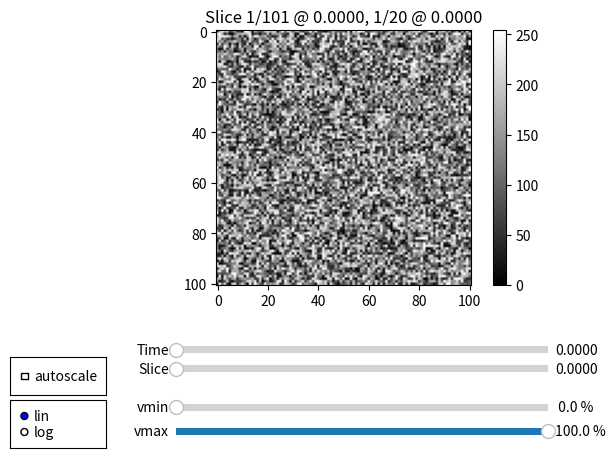

The matplotlib source for this figure:
# -*- coding: utf-8 -*-
################################ Begin license #################################
# Copyright (C) Laboratory of Imaging technologies,
#               Faculty of Electrical Engineering,
#               University of Ljubljana.
#
# This file is part of PyXOpto.
#
# PyXOpto is free software: you can redistribute it and/or modify
# it under the terms of the GNU General Public License as published by
# the Free Software Foundation, either version 3 of the License, or
# (at your option) any later version.
#
# PyXOpto is distributed in the hope that it will be useful,
# but WITHOUT ANY WARRANTY; without even the implied warranty of
# MERCHANTABILITY or FITNESS FOR A PARTICULAR PURPOSE. See the
# GNU General Public License for more details.
#
# You should have received a copy of the GNU General Public License
# along with PyXOpto. If not, see <https://www.gnu.org/licenses/>.
################################# End license ##################################

from typing import Callable
import matplotlib.pyplot as pp
from matplotlib.widgets import Slider, RadioButtons, CheckButtons
import numpy as np


class DualSliceView:
    def __init__(self, data: np.ndarray,
                 axis1: int = 0, slices1: np.ndarray = None,
                 slice1_label: str = None, slice1_valfmt: str = None,
                 axis2: int = 0, slices2: np.ndarray = None,
                 slice2_label: str = None, slice2_valfmt: str = None,
                 logscale: bool or Callable[[np.ndarray], np.ndarray]=False,
                 autoscale: bool = False,
                 xlabel: str = None, ylabel: str = None, title: str = None,
                 **kwargs):
        '''
        Creates a matplotlib-based slice viewer of 3D data cubes along
        one axis.

        Parameters
        ----------
        data: np.ndarray
            A 3D Data array.
        axis1: int
            The first axis along which to slice the data.
            Assuming that the dimensions of the data are (z, y, x, t), the
            produced slices are as follows:

            - along = 0; slicing along the z axis, slice dimensions (y, x)
            - along = 1; slicing along the y axis, slice dimensions (z, x)
            - along = 2; slicing along the x axis, slice dimensions (z, y)
            - along = 3; slicing along the x axis, slice dimensions (z, y)
            - along = 4; slicing along the t axis, slice dimensions (z, y)

            Note that the first dimension of the slice will be shown along the
            vertical/y axis of the slice image and the second dimension of the
            slice along the horizontal/x axis of the slice image.
        slices1: np.ndarray
            A vector that defines the positions of slices. If None, a default
            sequence of positions from 0 to num_slices - 1 is created.
        slice1_label: str
            Label of the slider along the axis1 axis.
        slice1_valfmt: str
            Slice along axis1 - value format string. 
        axis2: int
            The first axis along which to slice the data.
            Assuming that the dimensions of the data are (z, y, x, t), the
            produced slices are as follows:

            - along = 0; slicing along the z axis, slice dimensions (y, x)
            - along = 1; slicing along the y axis, slice dimensions (z, x)
            - along = 2; slicing along the x axis, slice dimensions (z, y)
            - along = 3; slicing along the x axis, slice dimensions (z, y)
            - along = 4; slicing along the t axis, slice dimensions (z, y)

            Note that the first dimension of the slice will be shown along the
            vertical/y axis of the slice image and the second dimension of the
            slice along the horizontal/x axis of the slice image.
        slices2: np.ndarray
            A vector that defines the positions of slices. If None, a default
            sequence of positions from 0 to num_slices - 1 is created.
        slice2_label: str
            Label of the slider along the axis2 axis.
        slice2_valfmt: str
            Slice along axis2 - value format string. 
        logscale: bool or Callable[[np.ndarray], np.ndarray]
            A bool value enables or disables the logarithmic scaling of the
            data that is computed as:

            - :code:`np.log10(slice_data + 1)` if data are strictly positive
            - :code:`np.log10(slice_dat - data.min() + 1)` if data include negative values

            If a callable, all data are scaled with this function.
        autoscale: bool
            Automatically adjust the intensity range of the image to
            the current slice minimum and maximum intensity.
        title: str
            Slice title. This can be a format string with placeholders for
            the slice number "{slice1}" or  "{slice2}", total number of slices
            "{num_slices1}" od "{num_slices2}" and position of the slice
            "{pos1}" or "{pos2}".
        xlabel: str
            Label of the x axis.
        ylabel: str
            Label of the y axis.
        kwargs: dict
            Additional keyword arguments that are passed to pyplot.imshow.
        '''
        self._axis1 = int(axis1)
        self._axis2 = int(axis2)
        if self._axis1 == self._axis2:
            raise ValueError('Cannot slice along the same axis!')

        if slice1_label is None:
            slice1_label = 'Slice'

        if slice2_label is None:
            slice2_label = 'Slice'

        if slice1_valfmt is None:
            slice1_valfmt = '%.4f'

        if slice2_valfmt is None:
            slice2_valfmt = '%.4f'
    
        data = np.asarray(data)
        if title is None:
            title = 'Slice {slice1}/{num_slices1} @ {pos1:.4f}, '\
                    '{slice2}/{num_slices2} @ {pos2:.4f}'

        self._title = None
        self._title_fmtstr = title

        self._data = data
        self._data_range = (data.min(), data.max())

        self._slice_all = [slice(0, s) for s in self._data.shape]

        self._logmin = np.finfo(float).eps

        if slices1 is None:
            slices1 = np.arange(data.shape[axis1])
        if slices2 is None:
            slices2 = np.arange(data.shape[axis2])

        self._slices1 = slices1
        self._slices2 = slices2

        if callable(logscale):
            self._scale_fun = logscale
            logscale = True
        else:
            self._scale_fun = self._apply_logscale

        self._logscale = bool(logscale)

        self._autoscale = bool(autoscale)

        self._fig, self._ax_image = pp.subplots()
        self._fig.canvas.manager.set_window_title('Slice View')

        if 'vmin' in kwargs:
            kwargs.pop('vmin')
        if 'vmax' in kwargs:
            kwargs.pop('vmax')

        select = self._slice_all
        select[self._axis1] = select[self._axis2] = slice(0, 1)
        self._image = self._ax_image.imshow(
            np.squeeze(data[tuple(select)]),
            vmin=self._data_range[0], vmax=self._data_range[1],
            **kwargs
        )
        pp.colorbar(self._image, orientation='vertical')

        pp.subplots_adjust(bottom=0.35, left=0.20)
        self._slice2_ax = pp.axes([0.30, 0.16, 0.58, 0.03])
        self._slice1_ax = pp.axes([0.30, 0.20, 0.58, 0.03])
        self._vmin_ax =  pp.axes([0.30, 0.08, 0.58, 0.03])
        self._vmax_ax =  pp.axes([0.30, 0.03, 0.58, 0.03])
        self._scale_ax = pp.axes([0.04, 0.01, 0.15, 0.10])
        self._auto_ax =  pp.axes([0.04, 0.12, 0.15, 0.08])

        self._vmin_slider = Slider(
            self._vmin_ax, 'vmin',
            valinit=0.0, valmin=0.0, valmax=100.0, valfmt='%4.1f %%')
        self._vmin_slider.on_changed(self._vmin_changed)

        self._vmax_slider = Slider(
            self._vmax_ax, 'vmax',
            valinit=100.0, valmin=0.0, valmax=100.0, valfmt='%4.1f %%')
        self._vmax_slider.on_changed(self._vmax_changed)

        self._slice1_slider = Slider(
            self._slice1_ax, slice1_label, valinit=slices1[0],
            valmin=slices1[0], valmax=slices1[-1], valfmt=slice1_valfmt)
        self._slice1_slider.on_changed(self._slice1_changed)

        self._slice2_slider = Slider(
            self._slice2_ax, slice2_label, valinit=slices2[0],
            valmin=slices2[0], valmax=slices2[-1], valfmt=slice2_valfmt)
        self._slice2_slider.on_changed(self._slice2_changed)

        self._scale_radio = RadioButtons(
            self._scale_ax, ('lin', 'log'), active=self._scale_active())
        self._scale_radio.on_clicked(self._set_scale)

        self._auto_button = CheckButtons(
            self._auto_ax, ['autoscale'], [self._autoscale])
        self._auto_button.on_clicked(self._autoscale_changed)

        if self._title_fmtstr is not None:
            self._title = self._ax_image.set_title(self._make_title())

        if xlabel is not None:
            self._ax_image.set_xlabel(xlabel)

        if ylabel is not None:
            self._ax_image.set_ylabel(ylabel)

        self._slice1_changed(0)
        self._slice2_changed(0)

    def _make_title(self, slice1_index: int = None, slice2_index: int = None):
        if slice1_index is None:
            slice1_index = int(self._slice1_slider.val)
        if slice2_index is None:
            slice2_index = int(self._slice2_slider.val)

        return self._title_fmtstr.format(
            slice1=slice1_index + 1, num_slices1=self._slices1.size,
            slice2=slice2_index + 1, num_slices2=self._slices2.size,
            pos1=self._slices1[slice1_index], pos2=self._slices2[slice2_index]
        )

    def _apply_logscale(self, data: np.ndarray) -> np.ndarray:
        if self._data_range[0] < 0.0:
            return np.log10((1.0 - self._data_range[0]) + data)
        else:
            return np.log10(1.0 + data)

    def _slice1_changed(self, pos):
        slice_index = np.argmin(np.abs(self._slices1 - pos))
        select = self._slice_all
        select[self._axis1] = slice(slice_index, slice_index + 1)
        img_slice = np.squeeze(self._data[tuple(select)])
        if self._logscale:
            img_slice = self._scale_fun(img_slice)
        self._image.set_array(img_slice)
        if self._autoscale:
            self._image.autoscale()
        if self._title is not None:
            self._title.set_text(self._make_title(slice1_index=slice_index))

        self._fig.canvas.draw_idle()

    def _slice2_changed(self, pos):
        slice_index = np.argmin(np.abs(self._slices2 - pos))
        select = self._slice_all
        select[self._axis2] = slice(slice_index, slice_index + 1)
        img_slice = np.squeeze(self._data[tuple(select)])

        if self._logscale:
            img_slice = self._scale_fun(img_slice)
        self._image.set_array(img_slice)
        if self._autoscale:
            self._image.autoscale()
        if self._title is not None:
            self._title.set_text(self._make_title(slice2_index=slice_index))

        self._fig.canvas.draw_idle()

    def _set_scale(self, val):
        if val == 'log':
            self._logscale = True
        else:
            self._logscale = False
        if not self._autoscale:
            self._vmin_changed(self._vmin_slider.val)
            self._vmax_changed(self._vmax_slider.val)
        self._slice1_changed(self._slice1_slider.val)
        self._slice2_changed(self._slice2_slider.val)

    def _scale_active(self):
        return {False: 0, True:1}.get(self._logscale, 0)

    def _autoscale_changed(self, value):
        self._autoscale = not self._autoscale
        if not self._autoscale:
            self._vmin_changed(self._vmin_slider.val)
            self._vmax_changed(self._vmax_slider.val)
        self._slice1_changed(self._slice1_slider.val)
        self._slice2_changed(self._slice2_slider.val)

    def _vmin_changed(self, value):
        vmin = self._data_range[0] + \
            (self._data_range[1] - self._data_range[0])*(value*0.01)
        if self._logscale:
            vmin = self._scale_fun(vmin)
        self._image.set_clim(vmin=vmin)

    def _vmax_changed(self, value):
        vmax = self._data_range[0] + \
            (self._data_range[1] - self._data_range[0])*(value*0.01)
        if self._logscale:
            vmax = self._scale_fun(vmax)
        self._image.set_clim(vmax=vmax)

    def _get_ax(self):
        return self._ax_image

    axis = property(_get_ax, None, None, 'Image axis.')

    def _get_fig(self):
        return self._fig

    fig = property(_get_fig, None, None, 'Figure instance.')

    def show(self):
        '''
        Show the SliceView window.
        '''
        pp.show()

def show():
    pp.show()


class SliceView:
    def __init__(self, data: np.ndarray, axis: int = 0,
                 slices: np.ndarray = None,
                 slice_valfmt: str = None, slice_label: str = None,
                 logscale: bool or Callable[[np.ndarray], np.ndarray]=False,
                 autoscale: bool = False,
                 xlabel: str = None, ylabel: str = None, title: str = None,
                 **kwargs):
        '''
        Creates a matplotlib-based slice viewer of 3D data cubes along
        one axis.

        Parameters
        ----------
        data: np.ndarray
            A 3D Data array.
        axis: int
            The axis along which to slice the data.
            Assuming that the dimensions of the data are (z, y, x), the
            produced slices are as follows:

            - along = 0; slicing along the z axis, slice dimensions (y, x)
            - along = 1; slicing along the y axis, slice dimensions (z, x)
            - along = 2; slicing along the x axis, slice dimensions (z, y)

            Note that the first dimension of the slice will be shown along the
            vertical/y axis of the slice image and the second dimension of the
            slice along the horizontal/x axis of the slice image.
        slices: np.ndarray
            A vector that defines the positions of slices. If None, a default
            sequence of positions from 0 to num_slices - 1 is created.
        slice_valfmt: str
            Slice along axis1 - value format string.
        slice_label: str
            Label of the slider along the axis1 axis.
        logscale: bool or Callable[[np.ndarray], np.ndarray]
            A bool value enables or disables the logarithmic scaling of the
            data that is computed as:

            - :code:`np.log10(slice_data + 1)` if data are strictly positive
            - :code:`np.log10(slice_dat - data.min() + 1)` if data include negative values

            If a callable, all data are scaled with this function.
        autoscale: bool
            Automatically adjust the intensity range of the image to
            the current slice minimum and maximum intensity.
        title: str
            Slice title. This can be a format string with placeholders for
            the slice number "{slice}", total number of slices "{num_slices}"
            and position of the slice "{pos}".
        xlabel: str
            Label of the x axis.
        ylabel: str
            Label of the y axis.
        kwargs: dict
            Additional keyword arguments that are passed to pyplot.imshow.
        '''
        self._axis = int(axis)
        data = np.asarray(data)
        if title is None:
            title = 'Slice {slice}/{num_slices} @ {pos:.4f}'

        if slice_valfmt is None:
            slice_valfmt = '%.4f'

        if slice_label is None:
            slice_label = 'Slice'

        self._title = None
        self._title_fmtstr = title

        if axis != 0:
            order = {0:(0, 1, 2), 1:(1, 0, 2), 2:(2, 0, 1)}.get(axis)
            data = np.transpose(data, order)
        self._data = data
        self._data_range = (data.min(), data.max())

        self._logmin = np.finfo(float).eps

        if slices is None:
            slices = np.arange(data.shape[axis])
        self._slices = slices

        if callable(logscale):
            self._scale_fun = logscale
            logscale = True
        else:
            self._scale_fun = self._apply_logscale

        self._logscale = bool(logscale)

        self._autoscale = bool(autoscale)

        self._fig, self._ax_image = pp.subplots()
        self._fig.canvas.manager.set_window_title('Slice View')

        if 'vmin' in kwargs:
            kwargs.pop('vmin')
        if 'vmax' in kwargs:
            kwargs.pop('vmax')

        self._image = self._ax_image.imshow(
            data[0], vmin=self._data_range[0], vmax=self._data_range[1],
            **kwargs
        )
        pp.colorbar(self._image, orientation='vertical')

        pp.subplots_adjust(bottom=0.30, left=0.20)
        self._slice_ax = pp.axes([0.30, 0.16, 0.58, 0.03])
        self._vmin_ax =  pp.axes([0.30, 0.08, 0.58, 0.03])
        self._vmax_ax =  pp.axes([0.30, 0.03, 0.58, 0.03])
        self._scale_ax = pp.axes([0.04, 0.01, 0.15, 0.10])
        self._auto_ax =  pp.axes([0.04, 0.12, 0.15, 0.08])

        self._vmin_slider = Slider(
            self._vmin_ax, 'vmin',
            valinit=0.0, valmin=0.0, valmax=100.0, valfmt='%4.1f %%')
        self._vmin_slider.on_changed(self._vmin_changed)

        self._vmax_slider = Slider(
            self._vmax_ax, 'vmax',
            valinit=100.0, valmin=0.0, valmax=100.0, valfmt='%4.1f %%')
        self._vmax_slider.on_changed(self._vmax_changed)

        self._slice_slider = Slider(
            self._slice_ax, slice_label, valinit=slices[0],
            valmin=slices[0], valmax=slices[-1], valfmt=slice_valfmt)
        self._slice_slider.on_changed(self._slice_changed)

        self._scale_radio = RadioButtons(
            self._scale_ax, ('lin', 'log'), active=self._scale_active())
        self._scale_radio.on_clicked(self._set_scale)

        self._auto_button = CheckButtons(
            self._auto_ax, ['autoscale'], [self._autoscale])
        self._auto_button.on_clicked(self._autoscale_changed)

        if self._title_fmtstr is not None:
            self._title = self._ax_image.set_title(self._make_title())

        if xlabel is not None:
            self._ax_image.set_xlabel(xlabel)

        if ylabel is not None:
            self._ax_image.set_ylabel(ylabel)

        self._slice_changed(0)

    def _make_title(self, slice_index=0):
        return self._title_fmtstr.format(
            slice=slice_index + 1, num_slices=self._slices.size,
            pos=self._slices[slice_index]
        )

    def _apply_logscale(self, data: np.ndarray) -> np.ndarray:
        if self._data_range[0] < 0.0:
            return np.log10((1.0 - self._data_range[0]) + data)
        else:
            return np.log10(1.0 + data)

    def _slice_changed(self, pos):
        slice_index = np.argmin(np.abs(self._slices - pos))
        img_slice = self._data[slice_index]
        if self._logscale:
            img_slice = self._scale_fun(img_slice)
        self._image.set_array(img_slice)
        if self._autoscale:
            self._image.autoscale()
        if self._title is not None:
            self._title.set_text(self._make_title(slice_index))

        self._fig.canvas.draw_idle()

    def _set_scale(self, val):
        if val == 'log':
            self._logscale = True
        else:
            self._logscale = False
        if not self._autoscale:
            self._vmin_changed(self._vmin_slider.val)
            self._vmax_changed(self._vmax_slider.val)
        self._slice_changed(self._slice_slider.val)

    def _scale_active(self):
        return {False: 0, True:1}.get(self._logscale, 0)

    def _autoscale_changed(self, value):
        self._autoscale = not self._autoscale
        if not self._autoscale:
            self._vmin_changed(self._vmin_slider.val)
            self._vmax_changed(self._vmax_slider.val)
        self._slice_changed(self._slice_slider.val)

    def _vmin_changed(self, value):
        vmin = self._data_range[0] + \
            (self._data_range[1] - self._data_range[0])*(value*0.01)
        if self._logscale:
            vmin = self._scale_fun(vmin)
        self._image.set_clim(vmin=vmin)

    def _vmax_changed(self, value):
        vmax = self._data_range[0] + \
            (self._data_range[1] - self._data_range[0])*(value*0.01)
        if self._logscale:
            vmax = self._scale_fun(vmax)
        self._image.set_clim(vmax=vmax)

    def _get_ax(self):
        return self._ax_image

    axis = property(_get_ax, None, None, 'Image axis.')

    def _get_fig(self):
        return self._fig

    fig = property(_get_fig, None, None, 'Figure instance.')

    def show(self):
        '''
        Show the SliceView window.
        '''
        pp.show()

def show():
    pp.show()

class SliceViewCyl:
    def __init__(self, data: np.ndarray, axis: int = 0,
                 slices: np.ndarray = None, polar=False,
                 logscale: bool or Callable[[np.ndarray], np.ndarray]=False,
                 autoscale: bool = False,
                 xlabel: str = None, ylabel: str = None, title: str = None,
                 **kwargs):
        '''
        Creates a matplotlib-based slice viewer of 3D data cubes along
        one axis.

        Parameters
        ----------
        data: np.ndarray
            A 3D Data array.
        axis: int
            The axis along which to slice the data.
            Assuming that the dimensions of the data are (z, fi, r), the
            produced slices are as follows:

            - along = 0; slicing along the z axis, slice dimensions (fi, r)
            - along = 1; slicing along the fi axis, slice dimensions (z, r)
            - along = 2; slicing along the z axis, slice dimensions (z, fi)

        polar: bool
            Set to True if the slice is 'r-fi'. Note that the slice data is
            expected in order (..., r, fi, ...).
        slices: np.ndarray
            A vector that defines the positions of slices. If None, a default
            sequence of positions from 0 to num_slices - 1 is created.
        logscale: bool or Callable[[np.ndarray], np.ndarray]
            A bool value enables or disables the logarithmic scaling of the
            data that is computed as:

            - :code:`np.log10(slice_data + 1)` if data are strictly positive
            - :code:`np.log10(slice_dat - data.min() + 1)` if data include negative values

            If a callable, all data are scaled with this function.
        autoscale: bool
            Automatically adjust the intensity range of the image to
            the current slice minimum and maximum intensity.
        title: str
            Slice title. This can be a format string with placeholders for
            the slice number "{slice}", total number of slices "{num_slices}"
            and position of the slice "{pos}".
        xlabel: str
            Label of the x axis.
        ylabel: str
            Label of the y axis.
        kwargs: dict
            Additional keyword arguments that are passed to pyplot.imshow or
            pyplot.pcolormesh.
        '''
        self._axis = int(axis)
        data = np.asarray(data)
        if title is None:
            title = 'Slice {slice}/{num_slices} @ {pos:.4f}'

        self._title = None
        self._title_fmtstr = title

        if axis != 0:
            order = {0:(0, 1, 2), 1:(1, 0, 2), 2:(2, 0, 1)}.get(axis)
            data = np.transpose(data, order)
        self._data = data
        self._data_range = (data.min(), data.max())

        self._logmin = np.finfo(float).eps

        if slices is None:
            slices = np.arange(data.shape[axis])
        self._slices = slices

        if callable(logscale):
            self._scale_fun = logscale
            logscale = True
        else:
            self._scale_fun = self._apply_logscale

        self._logscale = bool(logscale)

        self._autoscale = bool(autoscale)

        self._polar_axis = bool(polar)
        subplot_kw = {}
        if self._polar_axis:
            subplot_kw = {'projection': 'polar'}

        self._fig, self._ax_image = pp.subplots(subplot_kw=subplot_kw)
        self._fig.canvas.manager.set_window_title('Cylindrical slice View')

        if 'vmin' in kwargs:
            kwargs.pop('vmin')
        if 'vmax' in kwargs:
            kwargs.pop('vmax')

        R = Fi = None
        if 'R' in kwargs:
            R = kwargs.pop('R')
        if 'Fi' in kwargs:
            Fi = kwargs.pop('Fi')

        if self._polar_axis:
            if R is None or Fi is None:
                fi = np.linspace(0, 2*np.pi, data.shape[2])
                r = np.arange(data.shape[1], dtype=np.float64)
                R, Fi = np.meshgrid(r, fi, indexing='ij')

            self._image = pp.pcolormesh(
                Fi, R, data[0],
                vmin=self._data_range[0], vmax=self._data_range[1])
        else:
            self._image = self._ax_image.imshow(
                data[0], vmin=self._data_range[0], vmax=self._data_range[1],
                **kwargs
            )

        pp.colorbar(self._image, orientation='vertical')

        pp.subplots_adjust(bottom=0.30, left=0.20)
        self._slice_ax = pp.axes([0.30, 0.16, 0.58, 0.03])
        self._vmin_ax =  pp.axes([0.30, 0.08, 0.58, 0.03])
        self._vmax_ax =  pp.axes([0.30, 0.03, 0.58, 0.03])
        self._scale_ax = pp.axes([0.04, 0.01, 0.15, 0.10])
        self._auto_ax =  pp.axes([0.04, 0.12, 0.15, 0.08])

        self._vmin_slider = Slider(
            self._vmin_ax, 'vmin',
            valinit=0.0, valmin=0.0, valmax=100.0, valfmt='%4.1f %%')
        self._vmin_slider.on_changed(self._vmin_changed)

        self._vmax_slider = Slider(
            self._vmax_ax, 'vmax',
            valinit=100.0, valmin=0.0, valmax=100.0, valfmt='%4.1f %%')
        self._vmax_slider.on_changed(self._vmax_changed)

        self._slice_slider = Slider(
            self._slice_ax, 'Slice', valinit=slices[0],
            valmin=slices[0], valmax=slices[-1], valfmt='%.4f')
        self._slice_slider.on_changed(self._slice_changed)

        self._scale_radio = RadioButtons(
            self._scale_ax, ('lin', 'log'), active=self._scale_active())
        self._scale_radio.on_clicked(self._set_scale)

        self._auto_button = CheckButtons(
            self._auto_ax, ['autoscale'], [self._autoscale])
        self._auto_button.on_clicked(self._autoscale_changed)

        if self._title_fmtstr is not None:
            self._title = self._ax_image.set_title(self._make_title())

        if xlabel is not None:
            self._ax_image.set_xlabel(xlabel)

        if ylabel is not None:
            self._ax_image.set_ylabel(ylabel)

        self._slice_changed(0)

    def _make_title(self, slice_index=0):
        return self._title_fmtstr.format(
            slice=slice_index + 1, num_slices=self._slices.size,
            pos=self._slices[slice_index]
        )

    def _apply_logscale(self, data: np.ndarray) -> np.ndarray:
        if self._data_range[0] < 0.0:
            return np.log10((1.0 - self._data_range[0]) + data)
        else:
            return np.log10(1.0 + data)

    def _slice_changed(self, pos):
        slice_index = np.argmin(np.abs(self._slices - pos))
        img_slice = self._data[slice_index]
        if self._logscale:
            img_slice = self._scale_fun(img_slice)
        if self._polar_axis:
            self._image.set_array(img_slice.flatten())
        else:
            self._image.set_array(img_slice)
        if self._autoscale:
            self._image.autoscale()
        if self._title is not None:
            self._title.set_text(self._make_title(slice_index))

        self._fig.canvas.draw_idle()

    def _set_scale(self, val):
        if val == 'log':
            self._logscale = True
        else:
            self._logscale = False
        if not self._autoscale:
            self._vmin_changed(self._vmin_slider.val)
            self._vmax_changed(self._vmax_slider.val)
        self._slice_changed(self._slice_slider.val)

    def _scale_active(self):
        return {False: 0, True:1}.get(self._logscale, 0)

    def _autoscale_changed(self, value):
        self._autoscale = not self._autoscale
        if not self._autoscale:
            self._vmin_changed(self._vmin_slider.val)
            self._vmax_changed(self._vmax_slider.val)
        self._slice_changed(self._slice_slider.val)

    def _vmin_changed(self, value):
        vmin = self._data_range[0] + \
            (self._data_range[1] - self._data_range[0])*(value*0.01)
        if self._logscale:
            vmin = self._scale_fun(vmin)
        self._image.set_clim(vmin=vmin)

    def _vmax_changed(self, value):
        vmax = self._data_range[0] + \
            (self._data_range[1] - self._data_range[0])*(value*0.01)
        if self._logscale:
            vmax = self._scale_fun(vmax)
        self._image.set_clim(vmax=vmax)

    def _get_ax(self):
        return self._ax_image

    axis = property(_get_ax, None, None, 'Image axis.')

    def _get_fig(self):
        return self._fig

    fig = property(_get_fig, None, None, 'Figure instance.')

    def show(self):
        '''
        Show the SliceView window.
        '''
        pp.show()

def show():
    pp.show()


class DualSliceViewCyl:
    def __init__(self, data: np.ndarray,
                 axis1: int = 0, slices1: np.ndarray = None,
                 slice1_label: str = None, slice1_valfmt: str = None,
                 axis2: int = 0, slices2: np.ndarray = None,
                 slice2_label: str = None, slice2_valfmt: str = None,
                 polar: bool = False,
                 logscale: bool or Callable[[np.ndarray], np.ndarray]=False,
                 autoscale: bool = False,
                 xlabel: str = None, ylabel: str = None, title: str = None,
                 **kwargs):
        '''
        Creates a matplotlib-based slice viewer of 3D data cubes along
        one axis.

        Parameters
        ----------
        data: np.ndarray
            A 3D Data array.
        axis1: int
            The axis along which to slice the data.
            Assuming that the dimensions of the data are (z, fi, r), the
            produced slices are as follows:

            - along = 0; slicing along the z axis, slice dimensions (fi, r)
            - along = 1; slicing along the fi axis, slice dimensions (z, r)
            - along = 2; slicing along the z axis, slice dimensions (z, fi)

        slices1: np.ndarray
            A vector that defines the positions of slices along axis1.
            If None, a default sequence of positions
            from 0 to num_slices - 1 is created.

        slice1_label: str
            Label of the slider along the axis1 axis.
        slice1_valfmt: str
            Slice along axis1 - value format string. 

        axis2: int
            The axis along which to slice the data.
            Assuming that the dimensions of the data are (z, fi, r), the
            produced slices are as follows:

            - along = 0; slicing along the z axis, slice dimensions (fi, r)
            - along = 1; slicing along the fi axis, slice dimensions (z, r)
            - along = 2; slicing along the z axis, slice dimensions (z, fi)

        slices2: np.ndarray
            A vector that defines the positions of slices along axis2.
            If None, a default sequence of positions
            from 0 to num_slices - 1 is created.

        slice2_label: str
            Label of the slider along the axis2 axis.
        slice2_valfmt: str
            Slice along axis1 - value format string. 
        polar: bool
            Set to True if the slice is 'r-fi'. Note that the slice data is
            expected in order (..., r, fi, ...).
        logscale: bool or Callable[[np.ndarray], np.ndarray]
            A bool value enables or disables the logarithmic scaling of the
            data that is computed as:

            - :code:`np.log10(slice_data + 1)` if data are strictly positive
            - :code:`np.log10(slice_dat - data.min() + 1)` if data include negative values

            If a callable, all data are scaled with this function.
        autoscale: bool
            Automatically adjust the intensity range of the image to
            the current slice minimum and maximum intensity.
        title: str
            Slice title. This can be a format string with placeholders for
            the slice number "{slice}", total number of slices "{num_slices}"
            and position of the slice "{pos}".
        xlabel: str
            Label of the x axis.
        ylabel: str
            Label of the y axis.
        kwargs: dict
            Additional keyword arguments that are passed to pyplot.imshow or
            pyplot.pcolormesh.
        '''
        self._axis1 = int(axis1)
        self._axis2 = int(axis2)
        if self._axis1 == self._axis2:
            raise ValueError('Cannot slice along the same axis!')

        if slice1_label is None:
            slice1_label = 'Slice'

        if slice2_label is None:
            slice2_label = 'Slice'

        if slice1_valfmt is None:
            slice1_valfmt = '%.4f'

        if slice2_valfmt is None:
            slice2_valfmt = '%.4f'

        if title is None:
            title = 'Slice {slice1}/{num_slices1} @ {pos1:.4f}, '\
                    '{slice2}/{num_slices2} @ {pos2:.4f}'

        self._title = None
        self._title_fmtstr = title

        self._logmin = np.finfo(float).eps

        if slices1 is None:
            slices1 = np.arange(data.shape[axis1])
        if slices2 is None:
            slices2 = np.arange(data.shape[axis2])

        self._slices1 = slices1
        self._slices2 = slices2

        self._data = data
        self._data_range = (data.min(), data.max())

        self._slice_all = [slice(0, s) for s in self._data.shape]

        if callable(logscale):
            self._scale_fun = logscale
            logscale = True
        else:
            self._scale_fun = self._apply_logscale

        self._logscale = bool(logscale)

        self._autoscale = bool(autoscale)

        self._polar_axis = bool(polar)
        subplot_kw = {}
        if self._axis2 == 0:
            subplot_kw = {'projection': 'polar'}

        self._fig, self._ax_image = pp.subplots(subplot_kw=subplot_kw)
        self._fig.canvas.manager.set_window_title('Cylindrical slice View')

        if 'vmin' in kwargs:
            kwargs.pop('vmin')
        if 'vmax' in kwargs:
            kwargs.pop('vmax')

        R = Fi = None
        if 'R' in kwargs:
            R = kwargs.pop('R')
        if 'Fi' in kwargs:
            Fi = kwargs.pop('Fi')

        select = self._slice_all
        select[self._axis1] = select[self._axis2] = slice(0, 1)
        data_slice = np.squeeze(data[tuple(select)])

        if self._polar_axis:
            if R is None or Fi is None:
                fi = np.linspace(0, 2*np.pi, data.shape[2])
                r = np.arange(data.shape[1], dtype=np.float64)
                R, Fi = np.meshgrid(r, fi, indexing='ij')

            self._image = pp.pcolormesh(
                Fi, R, data_slice,
                vmin=self._data_range[0], vmax=self._data_range[1])
        else:
            self._image = self._ax_image.imshow(
                data_slice,
                vmin=self._data_range[0], vmax=self._data_range[1],
                **kwargs
            )

        pp.colorbar(self._image, orientation='vertical')

        pp.subplots_adjust(bottom=0.35, left=0.20)
        self._slice2_ax = pp.axes([0.30, 0.16, 0.58, 0.03])
        self._slice1_ax = pp.axes([0.30, 0.20, 0.58, 0.03])
        self._vmin_ax =  pp.axes([0.30, 0.08, 0.58, 0.03])
        self._vmax_ax =  pp.axes([0.30, 0.03, 0.58, 0.03])
        self._scale_ax = pp.axes([0.04, 0.01, 0.15, 0.10])
        self._auto_ax =  pp.axes([0.04, 0.12, 0.15, 0.08])

        self._vmin_slider = Slider(
            self._vmin_ax, 'vmin',
            valinit=0.0, valmin=0.0, valmax=100.0, valfmt='%4.1f %%')
        self._vmin_slider.on_changed(self._vmin_changed)

        self._vmax_slider = Slider(
            self._vmax_ax, 'vmax',
            valinit=100.0, valmin=0.0, valmax=100.0, valfmt='%4.1f %%')
        self._vmax_slider.on_changed(self._vmax_changed)

        self._slice1_slider = Slider(
            self._slice1_ax, slice1_label, valinit=slices1[0],
            valmin=slices1[0], valmax=slices1[-1], valfmt=slice1_valfmt)
        self._slice1_slider.on_changed(self._slice1_changed)

        self._slice2_slider = Slider(
            self._slice2_ax, 'Slice', valinit=slices2[0],
            valmin=slices2[0], valmax=slices2[-1], valfmt=slice2_valfmt)
        self._slice2_slider.on_changed(self._slice2_changed)

        self._scale_radio = RadioButtons(
            self._scale_ax, ('lin', 'log'), active=self._scale_active())
        self._scale_radio.on_clicked(self._set_scale)

        self._auto_button = CheckButtons(
            self._auto_ax, ['autoscale'], [self._autoscale])
        self._auto_button.on_clicked(self._autoscale_changed)

        if self._title_fmtstr is not None:
            self._title = self._ax_image.set_title(self._make_title())

        if xlabel is not None:
            self._ax_image.set_xlabel(xlabel)

        if ylabel is not None:
            self._ax_image.set_ylabel(ylabel)

        self._slice1_changed(0)
        self._slice2_changed(0)

    def _make_title(self, slice1_index: int = None, slice2_index: int = None):
        if slice1_index is None:
            slice1_index = int(self._slice1_slider.val)
        if slice2_index is None:
            slice2_index = int(self._slice2_slider.val)

        return self._title_fmtstr.format(
            slice1=slice1_index + 1, num_slices1=self._slices1.size,
            slice2=slice2_index + 1, num_slices2=self._slices2.size,
            pos1=self._slices1[slice1_index], pos2=self._slices2[slice2_index]
        )

    def _apply_logscale(self, data: np.ndarray) -> np.ndarray:
        if self._data_range[0] < 0.0:
            return np.log10((1.0 - self._data_range[0]) + data)
        else:
            return np.log10(1.0 + data)

    def _slice1_changed(self, pos):
        slice_index = np.argmin(np.abs(self._slices1 - pos))
        select = self._slice_all
        select[self._axis1] = slice(slice_index, slice_index + 1)
        img_slice = np.squeeze(self._data[tuple(select)])
        if self._logscale:
            img_slice = self._scale_fun(img_slice)
        if self._polar_axis:
            self._image.set_array(img_slice.flatten())
        else:
            self._image.set_array(img_slice)
        if self._autoscale:
            self._image.autoscale()
        if self._title is not None:
            self._title.set_text(self._make_title(slice1_index=slice_index))

        self._fig.canvas.draw_idle()

    def _slice2_changed(self, pos):
        slice_index = np.argmin(np.abs(self._slices2 - pos))
        select = self._slice_all
        select[self._axis2] = slice(slice_index, slice_index + 1)
        img_slice = np.squeeze(self._data[tuple(select)])
        if self._logscale:
            img_slice = self._scale_fun(img_slice)
        if self._polar_axis:
            self._image.set_array(img_slice.flatten())
        else:
            self._image.set_array(img_slice)
        if self._autoscale:
            self._image.autoscale()
        if self._title is not None:
            self._title.set_text(self._make_title(slice2_index=slice_index))

        self._fig.canvas.draw_idle()

    def _set_scale(self, val):
        if val == 'log':
            self._logscale = True
        else:
            self._logscale = False
        if not self._autoscale:
            self._vmin_changed(self._vmin_slider.val)
            self._vmax_changed(self._vmax_slider.val)
        self._slice_changed(self._slice_slider.val)

    def _scale_active(self):
        return {False: 0, True:1}.get(self._logscale, 0)

    def _autoscale_changed(self, value):
        self._autoscale = not self._autoscale
        if not self._autoscale:
            self._vmin_changed(self._vmin_slider.val)
            self._vmax_changed(self._vmax_slider.val)
        self._slice_changed(self._slice_slider.val)

    def _vmin_changed(self, value):
        vmin = self._data_range[0] + \
            (self._data_range[1] - self._data_range[0])*(value*0.01)
        if self._logscale:
            vmin = self._scale_fun(vmin)
        self._image.set_clim(vmin=vmin)

    def _vmax_changed(self, value):
        vmax = self._data_range[0] + \
            (self._data_range[1] - self._data_range[0])*(value*0.01)
        if self._logscale:
            vmax = self._scale_fun(vmax)
        self._image.set_clim(vmax=vmax)

    def _get_ax(self):
        return self._ax_image

    axis = property(_get_ax, None, None, 'Image axis.')

    def _get_fig(self):
        return self._fig

    fig = property(_get_fig, None, None, 'Figure instance.')

    def show(self):
        '''
        Show the SliceView window.
        '''
        pp.show()

def show():
    pp.show()


if __name__ == '__main__':
    data = np.random.randint(0, 255, (101,101,101, 20)).astype(np.float64)
    sv = DualSliceView(
        data,
        axis1=2, slices1=np.linspace(0, 1, 101), slice1_label='Time',
        axis2=3, slices2=np.linspace(0, 2, 20),

        cmap='gray')

    pp.show()

    exit(0)

    data = np.random.randint(0, 255, (20,256,256)).astype(np.float64)
    for i in range(data.shape[0]):
        data[i] = data[i]*(1.0 - float(i)/data.shape[0])
    sv = SliceView(data, slices=np.linspace(0, 1, 20), cmap='gray')

    pp.show()
